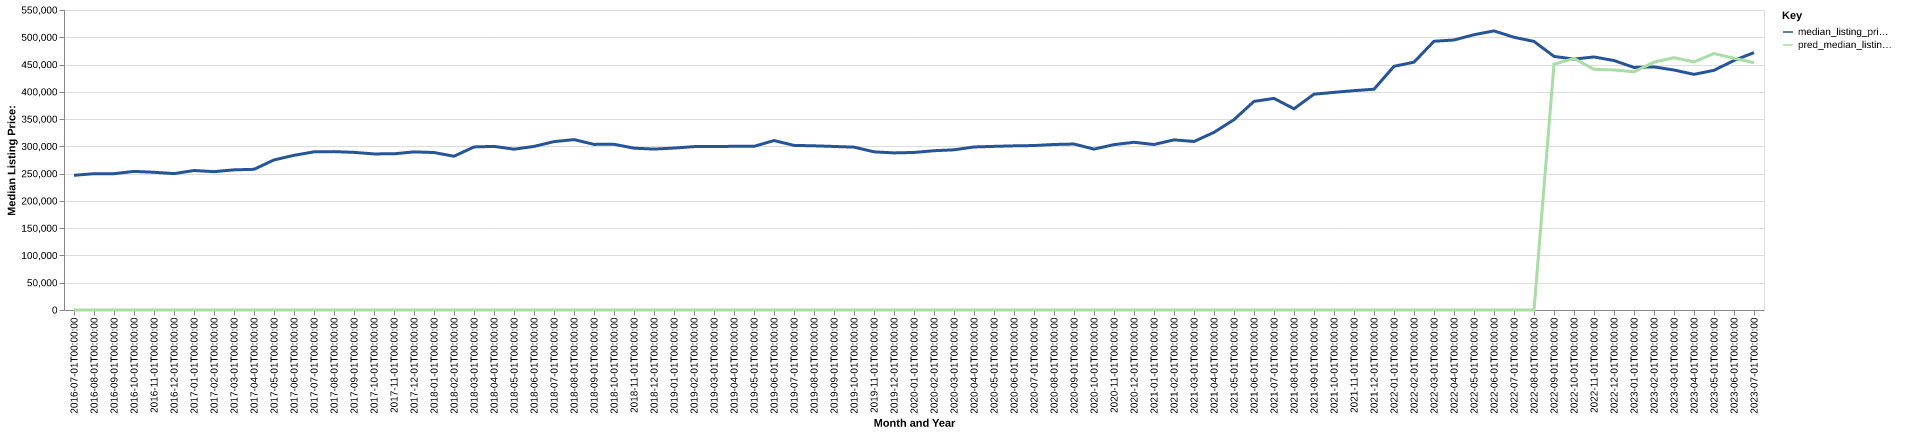

The data file committed next to this chart (first rows):
date, time_idx, median_listing_price, thirty_year_interest_rate_five, month, county_name, active_listing_count, median_days_on_market, pred_median_listing_price, month_year
2016-07-01, 0, 246900, 3.72, 7, maury, tn, 449.0, 38.0, 0, Jul-2016
2016-08-01, 1, 249900, 3.73, 8, maury, tn, 446.0, 42.0, 0, Aug-2016
2016-09-01, 2, 249900, 3.66, 9, maury, tn, 432.0, 46.0, 0, Sep-2016
2016-10-01, 3, 254125, 3.64, 10, maury, tn, 410.0, 46.0, 0, Oct-2016
2016-11-01, 4, 252513, 3.66, 11, maury, tn, 394.0, 43.0, 0, Nov-2016
2016-12-01, 5, 250000, 3.48, 12, maury, tn, 391.0, 53.0, 0, Dec-2016
2017-01-01, 6, 255718, 3.45, 1, maury, tn, 346.0, 59.0, 0, Jan-2017
2017-02-01, 7, 253620, 3.5, 2, maury, tn, 347.0, 45.0, 0, Feb-2017
2017-03-01, 8, 256945, 3.52, 3, maury, tn, 346.0, 37.0, 0, Mar-2017
2017-04-01, 9, 257900, 4.03, 4, maury, tn, 328.0, 37.0, 0, Apr-2017
2017-05-01, 10, 275133, 4.32, 5, maury, tn, 266.0, 33.0, 0, May-2017
2017-06-01, 11, 283569, 4.2, 6, maury, tn, 260.0, 37.0, 0, Jun-2017
2017-07-01, 12, 289995, 4.19, 7, maury, tn, 277.0, 36.0, 0, Jul-2017
2017-08-01, 13, 290365, 4.3, 8, maury, tn, 293.0, 36.0, 0, Aug-2017
2017-09-01, 14, 289000, 4.1, 9, maury, tn, 312.0, 38.0, 0, Sep-2017
2017-10-01, 15, 286165, 4.05, 10, maury, tn, 361.0, 40.0, 0, Oct-2017
2017-11-01, 16, 286372, 3.94, 11, maury, tn, 373.0, 33.0, 0, Nov-2017
2017-12-01, 17, 289900, 4.03, 12, maury, tn, 341.0, 40.0, 0, Dec-2017
2018-01-01, 18, 288695, 3.93, 1, maury, tn, 316.0, 49.0, 0, Jan-2018
2018-02-01, 19, 281900, 3.83, 2, maury, tn, 321.0, 30.0, 0, Feb-2018
2018-03-01, 20, 298950, 3.94, 3, maury, tn, 321.0, 36.0, 0, Mar-2018
2018-04-01, 21, 299990, 3.95, 4, maury, tn, 326.0, 35.0, 0, Apr-2018
2018-05-01, 22, 294815, 3.99, 5, maury, tn, 377.0, 28.0, 0, May-2018
2018-06-01, 23, 299900, 4.15, 6, maury, tn, 396.0, 37.0, 0, Jun-2018
2018-07-01, 24, 308685, 4.4, 7, maury, tn, 420.0, 42.0, 0, Jul-2018
2018-08-01, 25, 312400, 4.46, 8, maury, tn, 438.0, 40.0, 0, Aug-2018
2018-09-01, 26, 303625, 4.58, 9, maury, tn, 473.0, 43.0, 0, Sep-2018
2018-10-01, 27, 303843, 4.66, 10, maury, tn, 506.0, 48.0, 0, Oct-2018
2018-11-01, 28, 296688, 4.62, 11, maury, tn, 536.0, 46.0, 0, Nov-2018
2018-12-01, 29, 294990, 4.54, 12, maury, tn, 514.0, 60.0, 0, Dec-2018
2019-01-01, 30, 296900, 4.6, 1, maury, tn, 482.0, 67.0, 0, Jan-2019
2019-02-01, 31, 299524, 4.72, 2, maury, tn, 464.0, 54.0, 0, Feb-2019
2019-03-01, 32, 299939, 4.9, 3, maury, tn, 455.0, 46.0, 0, Mar-2019
2019-04-01, 33, 299992, 4.94, 4, maury, tn, 438.0, 43.0, 0, Apr-2019
2019-05-01, 34, 299997, 4.75, 5, maury, tn, 432.0, 37.0, 0, May-2019
2019-06-01, 35, 310675, 4.51, 6, maury, tn, 421.0, 38.0, 0, Jun-2019
2019-07-01, 36, 301798, 4.41, 7, maury, tn, 456.0, 43.0, 0, Jul-2019
2019-08-01, 37, 301007, 4.41, 8, maury, tn, 462.0, 41.0, 0, Aug-2019
2019-09-01, 38, 299822, 4.2, 9, maury, tn, 453.0, 43.0, 0, Sep-2019
2019-10-01, 39, 298584, 4.14, 10, maury, tn, 457.0, 45.0, 0, Oct-2019
2019-11-01, 40, 289990, 3.84, 11, maury, tn, 465.0, 50.0, 0, Nov-2019
2019-12-01, 41, 287995, 3.81, 12, maury, tn, 450.0, 53.0, 0, Dec-2019
2020-01-01, 42, 288823, 3.75, 1, maury, tn, 411.0, 50.0, 0, Jan-2020
2020-02-01, 43, 292000, 3.73, 2, maury, tn, 418.0, 32.0, 0, Feb-2020
2020-03-01, 44, 293675, 3.78, 3, maury, tn, 432.0, 31.0, 0, Mar-2020
2020-04-01, 45, 298900, 3.75, 4, maury, tn, 474.0, 33.0, 0, Apr-2020
2020-05-01, 46, 300000, 3.74, 5, maury, tn, 447.0, 45.0, 0, May-2020
2020-06-01, 47, 300945, 3.72, 6, maury, tn, 420.0, 38.0, 0, Jun-2020
2020-07-01, 48, 301495, 3.49, 7, maury, tn, 408.0, 36.0, 0, Jul-2020
2020-08-01, 49, 303440, 3.65, 8, maury, tn, 346.0, 39.0, 0, Aug-2020
2020-09-01, 50, 304280, 3.33, 9, maury, tn, 290.0, 44.0, 0, Sep-2020
2020-10-01, 51, 294945, 3.28, 10, maury, tn, 284.0, 32.0, 0, Oct-2020
2020-11-01, 52, 303175, 3.21, 11, maury, tn, 249.0, 27.0, 0, Nov-2020
2020-12-01, 53, 307470, 3.07, 12, maury, tn, 232.0, 30.0, 0, Dec-2020
2021-01-01, 54, 303400, 2.99, 1, maury, tn, 199.0, 31.0, 0, Jan-2021
2021-02-01, 55, 311950, 2.93, 2, maury, tn, 143.0, 26.0, 0, Feb-2021
2021-03-01, 56, 308950, 2.88, 3, maury, tn, 113.0, 16.0, 0, Mar-2021
2021-04-01, 57, 325700, 2.84, 4, maury, tn, 83.0, 10.0, 0, Apr-2021
2021-05-01, 58, 349000, 2.71, 5, maury, tn, 89.0, 9.0, 0, May-2021
2021-06-01, 59, 382450, 2.79, 6, maury, tn, 100.0, 12.0, 0, Jun-2021
... 25 more rows
